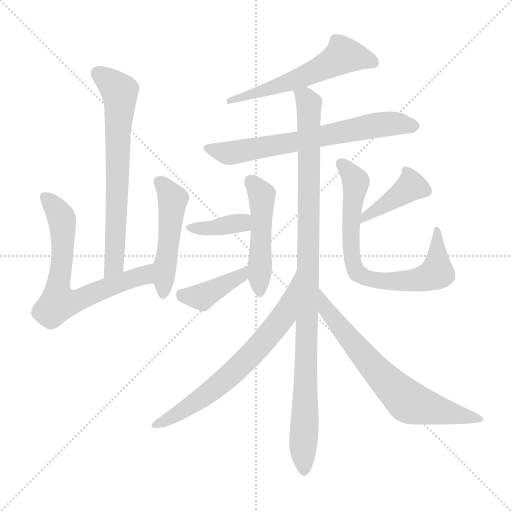
t = 0.00 s
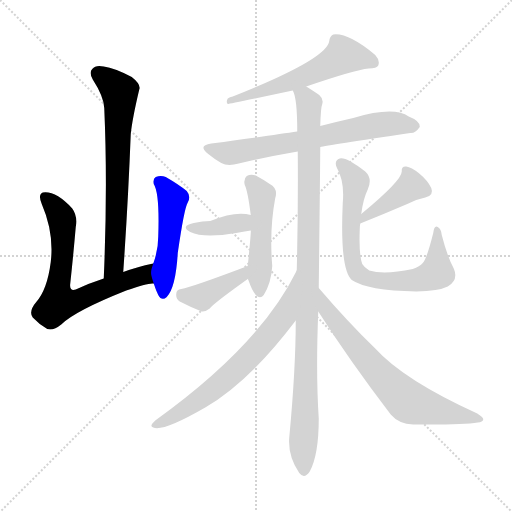
t = 1.99 s
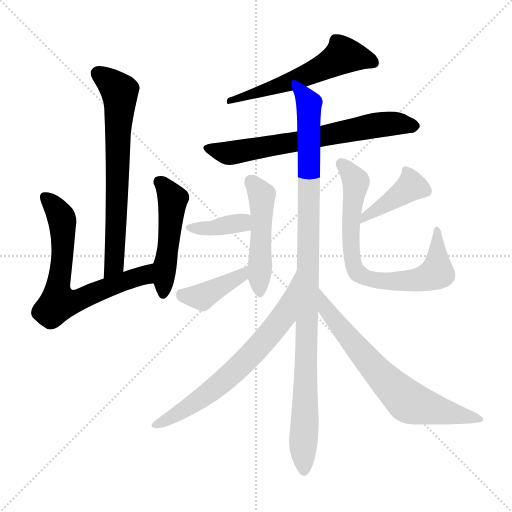
t = 3.98 s
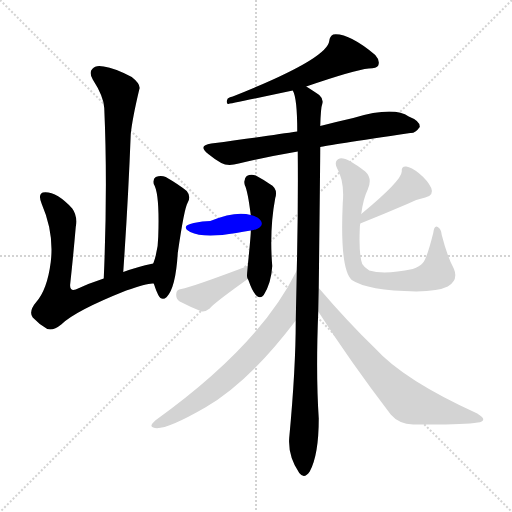
t = 5.97 s
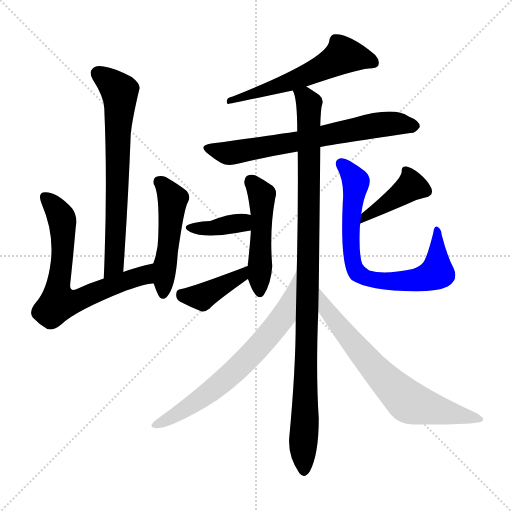
t = 7.96 s
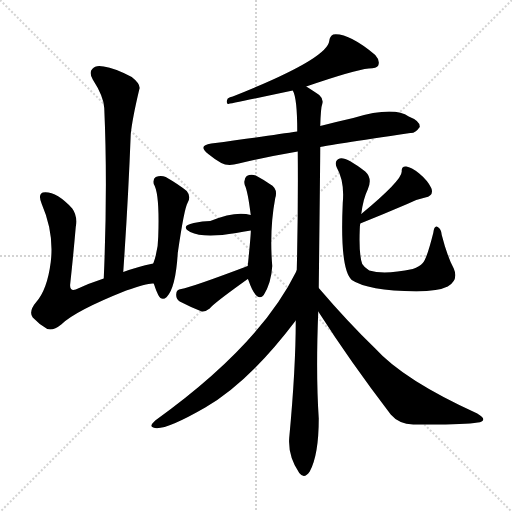
t = 9.95 s

The animated SVG that drew these frames (rendered in a browser with its animation timeline set to each time). Animation: 13 CSS @keyframes rules; one cycle of 9.95 s.

<svg version="1.1" viewBox="0 0 1024 1024" xmlns="http://www.w3.org/2000/svg">
  <g stroke="lightgray" stroke-dasharray="1,1" stroke-width="1" transform="scale(4, 4)">
    <line x1="0" y1="0" x2="256" y2="256"></line>
    <line x1="256" y1="0" x2="0" y2="256"></line>
    <line x1="128" y1="0" x2="128" y2="256"></line>
    <line x1="0" y1="128" x2="256" y2="128"></line>
  </g>
<g transform="scale(1, -1) translate(0, -900)">
   <style type="text/css">
    @keyframes keyframes0 {
      from {
       stroke: blue;
       stroke-dashoffset: 681;
       stroke-width: 128;
       }
       69% {
       animation-timing-function: step-end;
       stroke: blue;
       stroke-dashoffset: 0;
       stroke-width: 128;
       }
       to {
       stroke: black;
       stroke-width: 1024;
       }
       }
       #make-me-a-hanzi-animation-0 {
         animation: keyframes0 0.804199s both;
         animation-delay: 0.000000s;
         animation-timing-function: linear;
       }
    @keyframes keyframes1 {
      from {
       stroke: blue;
       stroke-dashoffset: 680;
       stroke-width: 128;
       }
       69% {
       animation-timing-function: step-end;
       stroke: blue;
       stroke-dashoffset: 0;
       stroke-width: 128;
       }
       to {
       stroke: black;
       stroke-width: 1024;
       }
       }
       #make-me-a-hanzi-animation-1 {
         animation: keyframes1 0.803385s both;
         animation-delay: 0.804199s;
         animation-timing-function: linear;
       }
    @keyframes keyframes2 {
      from {
       stroke: blue;
       stroke-dashoffset: 490;
       stroke-width: 128;
       }
       61% {
       animation-timing-function: step-end;
       stroke: blue;
       stroke-dashoffset: 0;
       stroke-width: 128;
       }
       to {
       stroke: black;
       stroke-width: 1024;
       }
       }
       #make-me-a-hanzi-animation-2 {
         animation: keyframes2 0.648763s both;
         animation-delay: 1.607585s;
         animation-timing-function: linear;
       }
    @keyframes keyframes3 {
      from {
       stroke: blue;
       stroke-dashoffset: 578;
       stroke-width: 128;
       }
       65% {
       animation-timing-function: step-end;
       stroke: blue;
       stroke-dashoffset: 0;
       stroke-width: 128;
       }
       to {
       stroke: black;
       stroke-width: 1024;
       }
       }
       #make-me-a-hanzi-animation-3 {
         animation: keyframes3 0.720378s both;
         animation-delay: 2.256348s;
         animation-timing-function: linear;
       }
    @keyframes keyframes4 {
      from {
       stroke: blue;
       stroke-dashoffset: 673;
       stroke-width: 128;
       }
       69% {
       animation-timing-function: step-end;
       stroke: blue;
       stroke-dashoffset: 0;
       stroke-width: 128;
       }
       to {
       stroke: black;
       stroke-width: 1024;
       }
       }
       #make-me-a-hanzi-animation-4 {
         animation: keyframes4 0.797689s both;
         animation-delay: 2.976725s;
         animation-timing-function: linear;
       }
    @keyframes keyframes5 {
      from {
       stroke: blue;
       stroke-dashoffset: 1024;
       stroke-width: 128;
       }
       77% {
       animation-timing-function: step-end;
       stroke: blue;
       stroke-dashoffset: 0;
       stroke-width: 128;
       }
       to {
       stroke: black;
       stroke-width: 1024;
       }
       }
       #make-me-a-hanzi-animation-5 {
         animation: keyframes5 1.083333s both;
         animation-delay: 3.774414s;
         animation-timing-function: linear;
       }
    @keyframes keyframes6 {
      from {
       stroke: blue;
       stroke-dashoffset: 488;
       stroke-width: 128;
       }
       61% {
       animation-timing-function: step-end;
       stroke: blue;
       stroke-dashoffset: 0;
       stroke-width: 128;
       }
       to {
       stroke: black;
       stroke-width: 1024;
       }
       }
       #make-me-a-hanzi-animation-6 {
         animation: keyframes6 0.647135s both;
         animation-delay: 4.857747s;
         animation-timing-function: linear;
       }
    @keyframes keyframes7 {
      from {
       stroke: blue;
       stroke-dashoffset: 372;
       stroke-width: 128;
       }
       55% {
       animation-timing-function: step-end;
       stroke: blue;
       stroke-dashoffset: 0;
       stroke-width: 128;
       }
       to {
       stroke: black;
       stroke-width: 1024;
       }
       }
       #make-me-a-hanzi-animation-7 {
         animation: keyframes7 0.552734s both;
         animation-delay: 5.504883s;
         animation-timing-function: linear;
       }
    @keyframes keyframes8 {
      from {
       stroke: blue;
       stroke-dashoffset: 398;
       stroke-width: 128;
       }
       56% {
       animation-timing-function: step-end;
       stroke: blue;
       stroke-dashoffset: 0;
       stroke-width: 128;
       }
       to {
       stroke: black;
       stroke-width: 1024;
       }
       }
       #make-me-a-hanzi-animation-8 {
         animation: keyframes8 0.573893s both;
         animation-delay: 6.057617s;
         animation-timing-function: linear;
       }
    @keyframes keyframes9 {
      from {
       stroke: blue;
       stroke-dashoffset: 407;
       stroke-width: 128;
       }
       57% {
       animation-timing-function: step-end;
       stroke: blue;
       stroke-dashoffset: 0;
       stroke-width: 128;
       }
       to {
       stroke: black;
       stroke-width: 1024;
       }
       }
       #make-me-a-hanzi-animation-9 {
         animation: keyframes9 0.581217s both;
         animation-delay: 6.631510s;
         animation-timing-function: linear;
       }
    @keyframes keyframes10 {
      from {
       stroke: blue;
       stroke-dashoffset: 734;
       stroke-width: 128;
       }
       70% {
       animation-timing-function: step-end;
       stroke: blue;
       stroke-dashoffset: 0;
       stroke-width: 128;
       }
       to {
       stroke: black;
       stroke-width: 1024;
       }
       }
       #make-me-a-hanzi-animation-10 {
         animation: keyframes10 0.847331s both;
         animation-delay: 7.212728s;
         animation-timing-function: linear;
       }
    @keyframes keyframes11 {
      from {
       stroke: blue;
       stroke-dashoffset: 682;
       stroke-width: 128;
       }
       69% {
       animation-timing-function: step-end;
       stroke: blue;
       stroke-dashoffset: 0;
       stroke-width: 128;
       }
       to {
       stroke: black;
       stroke-width: 1024;
       }
       }
       #make-me-a-hanzi-animation-11 {
         animation: keyframes11 0.805013s both;
         animation-delay: 8.060059s;
         animation-timing-function: linear;
       }
    @keyframes keyframes12 {
      from {
       stroke: blue;
       stroke-dashoffset: 687;
       stroke-width: 128;
       }
       69% {
       animation-timing-function: step-end;
       stroke: blue;
       stroke-dashoffset: 0;
       stroke-width: 128;
       }
       to {
       stroke: black;
       stroke-width: 1024;
       }
       }
       #make-me-a-hanzi-animation-12 {
         animation: keyframes12 0.809082s both;
         animation-delay: 8.865072s;
         animation-timing-function: linear;
       }
</style>
<path d="M 246.5 356.0 Q 256.5 501.0 261.5 632.0 Q 264.5 662.0 278.5 721.0 Q 282.5 731.0 263.5 746.0 Q 229.5 764.0 207.5 767.0 Q 191.5 771.0 184.5 762.0 Q 177.5 755.0 185.5 741.0 Q 207.5 707.0 208.5 684.0 Q 215.5 527.0 207.5 343.0 C 206.5 313.0 244.5 326.0 246.5 356.0 Z" fill="lightgray"></path> 
<path d="M 306.5 373.0 Q 273.5 366.0 246.5 356.0 L 207.5 343.0 Q 176.5 333.0 151.5 321.0 Q 138.5 317.0 140.5 333.0 Q 146.5 388.0 151.5 446.0 Q 155.5 468.0 144.5 483.0 Q 111.5 519.0 85.5 515.0 Q 75.5 511.0 83.5 492.0 Q 108.5 434.0 101.5 376.0 Q 94.5 321.0 72.5 296.0 Q 56.5 277.0 65.5 265.0 Q 77.5 252.0 94.5 242.0 Q 106.5 238.0 122.5 251.0 Q 149.5 278.0 252.5 319.0 Q 297.5 335.0 307.5 333.0 C 337.5 336.0 335.5 380.0 306.5 373.0 Z" fill="lightgray"></path> 
<path d="M 307.5 333.0 Q 311.5 320.0 316.5 310.0 Q 323.5 297.0 333.5 306.0 Q 351.5 325.0 355.5 394.0 Q 368.5 484.0 375.5 495.0 Q 382.5 507.0 373.5 518.0 Q 357.5 531.0 331.5 546.0 Q 321.5 550.0 311.5 546.0 Q 305.5 543.0 307.5 532.0 Q 319.5 513.0 316.5 427.0 Q 316.5 400.0 306.5 373.0 C 300.5 355.0 300.5 355.0 307.5 333.0 Z" fill="lightgray"></path> 
<path d="M 612.5 727.0 Q 708.5 760.0 737.5 763.0 Q 753.5 763.0 756.5 769.0 Q 760.5 779.0 750.5 790.0 Q 696.5 835.0 666.5 831.0 Q 659.5 828.0 658.5 818.0 Q 654.5 782.0 465.5 707.0 Q 459.5 706.0 455.5 703.0 Q 451.5 696.0 455.5 692.0 Q 458.5 692.0 585.5 719.0 L 612.5 727.0 Z" fill="lightgray"></path> 
<path d="M 640.5 606.0 Q 653.5 609.0 820.5 634.0 Q 830.5 633.0 839.5 646.0 Q 840.5 658.0 817.5 667.0 Q 787.5 688.0 706.5 664.0 Q 675.5 657.0 644.5 649.0 Q 641.5 649.0 640.5 648.0 L 594.5 637.0 Q 548.5 630.0 422.5 613.0 Q 394.5 609.0 416.5 592.0 Q 428.5 582.0 442.5 574.0 Q 455.5 567.0 477.5 573.0 Q 531.5 586.0 595.5 597.0 L 640.5 606.0 Z" fill="lightgray"></path> 
<path d="M 637.5 324.0 Q 640.5 582.0 640.5 606.0 L 640.5 648.0 Q 641.5 685.0 644.5 692.0 Q 647.5 702.0 638.5 710.0 Q 628.5 717.0 612.5 727.0 C 587.5 743.0 577.5 748.0 585.5 719.0 Q 594.5 704.0 594.5 637.0 L 595.5 597.0 Q 596.5 480.0 593.5 359.0 L 591.5 259.0 Q 591.5 163.0 578.5 25.0 Q 575.5 -12.0 598.5 -46.0 Q 608.5 -59.0 619.5 -43.0 Q 637.5 -10.0 637.5 63.0 Q 631.5 153.0 636.5 277.0 L 637.5 324.0 Z" fill="lightgray"></path> 
<path d="M 501.5 439.0 Q 502.5 438.0 495.5 368.0 C 493.5 347.0 493.5 347.0 495.5 342.0 Q 496.5 341.0 497.5 338.0 Q 503.5 320.0 511.5 310.0 Q 520.5 301.0 527.5 310.0 Q 542.5 334.0 544.5 368.0 Q 538.5 440.0 550.5 504.0 Q 556.5 523.0 539.5 532.0 Q 526.5 541.0 511.5 549.0 Q 501.5 552.0 493.5 548.0 Q 486.5 542.0 489.5 530.0 Q 495.5 518.0 501.5 470.0 L 501.5 439.0 Z" fill="lightgray"></path> 
<path d="M 501.5 470.0 Q 471.5 479.0 420.5 458.0 Q 405.5 458.0 387.5 454.0 Q 359.5 448.0 380.5 436.0 Q 407.5 423.0 472.5 434.0 Q 485.5 437.0 501.5 439.0 C 531.5 443.0 530.5 463.0 501.5 470.0 Z" fill="lightgray"></path> 
<path d="M 495.5 368.0 Q 384.5 326.0 362.5 322.0 Q 352.5 321.0 352.5 312.0 Q 351.5 302.0 359.5 297.0 Q 378.5 287.0 403.5 277.0 Q 410.5 276.0 419.5 283.0 Q 425.5 292.0 495.5 342.0 C 519.5 359.0 523.5 379.0 495.5 368.0 Z" fill="lightgray"></path> 
<path d="M 720.5 453.0 Q 765.5 471.0 814.5 492.0 Q 830.5 501.0 850.5 505.0 Q 868.5 509.0 862.5 524.0 Q 855.5 539.0 838.5 553.0 Q 822.5 566.0 812.5 567.0 Q 802.5 568.0 803.5 557.0 Q 803.5 539.0 722.5 472.0 C 699.5 453.0 692.5 442.0 720.5 453.0 Z" fill="lightgray"></path> 
<path d="M 907.5 363.0 Q 894.5 387.0 883.5 430.0 Q 882.5 442.0 875.5 446.0 Q 868.5 450.0 866.5 434.0 Q 853.5 382.0 845.5 374.0 Q 839.5 367.0 825.5 362.0 Q 768.5 350.0 738.5 359.0 Q 728.5 365.0 724.5 372.0 Q 717.5 391.0 719.5 441.0 Q 719.5 448.0 720.5 453.0 L 722.5 472.0 Q 726.5 503.0 735.5 521.0 Q 745.5 543.0 730.5 557.0 Q 691.5 587.0 679.5 583.0 Q 667.5 579.0 673.5 565.0 Q 689.5 537.0 685.5 494.0 Q 679.5 362.0 703.5 340.0 Q 734.5 319.0 832.5 317.0 Q 877.5 318.0 895.5 327.0 Q 917.5 340.0 907.5 363.0 Z" fill="lightgray"></path> 
<path d="M 593.5 359.0 Q 592.5 359.0 592.5 357.0 Q 519.5 209.0 310.5 59.0 Q 297.5 47.0 306.5 45.0 Q 325.5 36.0 410.5 85.0 Q 498.5 136.0 591.5 259.0 C 609.5 283.0 607.5 386.0 593.5 359.0 Z" fill="lightgray"></path> 
<path d="M 636.5 277.0 Q 700.5 177.0 781.5 71.0 Q 797.5 52.0 826.5 51.0 Q 925.5 50.0 955.5 55.0 Q 965.5 56.0 966.5 61.0 Q 967.5 65.0 954.5 73.0 Q 807.5 140.0 750.5 203.0 Q 696.5 255.0 637.5 324.0 C 617.5 347.0 620.5 302.0 636.5 277.0 Z" fill="lightgray"></path> 
      <clipPath id="make-me-a-hanzi-clip-0">
      <path d="M 246.5 356.0 Q 256.5 501.0 261.5 632.0 Q 264.5 662.0 278.5 721.0 Q 282.5 731.0 263.5 746.0 Q 229.5 764.0 207.5 767.0 Q 191.5 771.0 184.5 762.0 Q 177.5 755.0 185.5 741.0 Q 207.5 707.0 208.5 684.0 Q 215.5 527.0 207.5 343.0 C 206.5 313.0 244.5 326.0 246.5 356.0 Z" fill="lightgray"></path>
      </clipPath>
      <path clip-path="url(#make-me-a-hanzi-clip-0)" d="M 196.5 752.0 L 227.5 729.0 L 239.5 714.0 L 240.5 700.0 L 228.5 381.0 L 212.5 351.0 " fill="none" id="make-me-a-hanzi-animation-0" stroke-dasharray="553 1106" stroke-linecap="round"></path>

      <clipPath id="make-me-a-hanzi-clip-1">
      <path d="M 306.5 373.0 Q 273.5 366.0 246.5 356.0 L 207.5 343.0 Q 176.5 333.0 151.5 321.0 Q 138.5 317.0 140.5 333.0 Q 146.5 388.0 151.5 446.0 Q 155.5 468.0 144.5 483.0 Q 111.5 519.0 85.5 515.0 Q 75.5 511.0 83.5 492.0 Q 108.5 434.0 101.5 376.0 Q 94.5 321.0 72.5 296.0 Q 56.5 277.0 65.5 265.0 Q 77.5 252.0 94.5 242.0 Q 106.5 238.0 122.5 251.0 Q 149.5 278.0 252.5 319.0 Q 297.5 335.0 307.5 333.0 C 337.5 336.0 335.5 380.0 306.5 373.0 Z" fill="lightgray"></path>
      </clipPath>
      <path clip-path="url(#make-me-a-hanzi-clip-1)" d="M 90.5 505.0 L 111.5 483.0 L 124.5 455.0 L 116.5 294.0 L 151.5 298.0 L 288.5 350.0 L 299.5 366.0 " fill="none" id="make-me-a-hanzi-animation-1" stroke-dasharray="552 1104" stroke-linecap="round"></path>

      <clipPath id="make-me-a-hanzi-clip-2">
      <path d="M 307.5 333.0 Q 311.5 320.0 316.5 310.0 Q 323.5 297.0 333.5 306.0 Q 351.5 325.0 355.5 394.0 Q 368.5 484.0 375.5 495.0 Q 382.5 507.0 373.5 518.0 Q 357.5 531.0 331.5 546.0 Q 321.5 550.0 311.5 546.0 Q 305.5 543.0 307.5 532.0 Q 319.5 513.0 316.5 427.0 Q 316.5 400.0 306.5 373.0 C 300.5 355.0 300.5 355.0 307.5 333.0 Z" fill="lightgray"></path>
      </clipPath>
      <path clip-path="url(#make-me-a-hanzi-clip-2)" d="M 318.5 536.0 L 345.5 502.0 L 325.5 312.0 " fill="none" id="make-me-a-hanzi-animation-2" stroke-dasharray="362 724" stroke-linecap="round"></path>

      <clipPath id="make-me-a-hanzi-clip-3">
      <path d="M 612.5 727.0 Q 708.5 760.0 737.5 763.0 Q 753.5 763.0 756.5 769.0 Q 760.5 779.0 750.5 790.0 Q 696.5 835.0 666.5 831.0 Q 659.5 828.0 658.5 818.0 Q 654.5 782.0 465.5 707.0 Q 459.5 706.0 455.5 703.0 Q 451.5 696.0 455.5 692.0 Q 458.5 692.0 585.5 719.0 L 612.5 727.0 Z" fill="lightgray"></path>
      </clipPath>
      <path clip-path="url(#make-me-a-hanzi-clip-3)" d="M 747.5 775.0 L 686.5 789.0 L 569.5 730.0 L 553.5 730.0 L 544.5 722.0 L 530.5 723.0 L 522.5 715.0 L 506.5 716.0 L 488.5 707.0 L 479.5 711.0 L 475.5 704.0 L 455.5 698.0 " fill="none" id="make-me-a-hanzi-animation-3" stroke-dasharray="450 900" stroke-linecap="round"></path>

      <clipPath id="make-me-a-hanzi-clip-4">
      <path d="M 640.5 606.0 Q 653.5 609.0 820.5 634.0 Q 830.5 633.0 839.5 646.0 Q 840.5 658.0 817.5 667.0 Q 787.5 688.0 706.5 664.0 Q 675.5 657.0 644.5 649.0 Q 641.5 649.0 640.5 648.0 L 594.5 637.0 Q 548.5 630.0 422.5 613.0 Q 394.5 609.0 416.5 592.0 Q 428.5 582.0 442.5 574.0 Q 455.5 567.0 477.5 573.0 Q 531.5 586.0 595.5 597.0 L 640.5 606.0 Z" fill="lightgray"></path>
      </clipPath>
      <path clip-path="url(#make-me-a-hanzi-clip-4)" d="M 417.5 603.0 L 466.5 595.0 L 743.5 649.0 L 796.5 653.0 L 828.5 648.0 " fill="none" id="make-me-a-hanzi-animation-4" stroke-dasharray="545 1090" stroke-linecap="round"></path>

      <clipPath id="make-me-a-hanzi-clip-5">
      <path d="M 637.5 324.0 Q 640.5 582.0 640.5 606.0 L 640.5 648.0 Q 641.5 685.0 644.5 692.0 Q 647.5 702.0 638.5 710.0 Q 628.5 717.0 612.5 727.0 C 587.5 743.0 577.5 748.0 585.5 719.0 Q 594.5 704.0 594.5 637.0 L 595.5 597.0 Q 596.5 480.0 593.5 359.0 L 591.5 259.0 Q 591.5 163.0 578.5 25.0 Q 575.5 -12.0 598.5 -46.0 Q 608.5 -59.0 619.5 -43.0 Q 637.5 -10.0 637.5 63.0 Q 631.5 153.0 636.5 277.0 L 637.5 324.0 Z" fill="lightgray"></path>
      </clipPath>
      <path clip-path="url(#make-me-a-hanzi-clip-5)" d="M 593.5 718.0 L 618.5 693.0 L 618.5 391.0 L 608.5 -40.0 " fill="none" id="make-me-a-hanzi-animation-5" stroke-dasharray="896 1792" stroke-linecap="round"></path>

      <clipPath id="make-me-a-hanzi-clip-6">
      <path d="M 501.5 439.0 Q 502.5 438.0 495.5 368.0 C 493.5 347.0 493.5 347.0 495.5 342.0 Q 496.5 341.0 497.5 338.0 Q 503.5 320.0 511.5 310.0 Q 520.5 301.0 527.5 310.0 Q 542.5 334.0 544.5 368.0 Q 538.5 440.0 550.5 504.0 Q 556.5 523.0 539.5 532.0 Q 526.5 541.0 511.5 549.0 Q 501.5 552.0 493.5 548.0 Q 486.5 542.0 489.5 530.0 Q 495.5 518.0 501.5 470.0 L 501.5 439.0 Z" fill="lightgray"></path>
      </clipPath>
      <path clip-path="url(#make-me-a-hanzi-clip-6)" d="M 500.5 539.0 L 523.5 509.0 L 519.5 315.0 " fill="none" id="make-me-a-hanzi-animation-6" stroke-dasharray="360 720" stroke-linecap="round"></path>

      <clipPath id="make-me-a-hanzi-clip-7">
      <path d="M 501.5 470.0 Q 471.5 479.0 420.5 458.0 Q 405.5 458.0 387.5 454.0 Q 359.5 448.0 380.5 436.0 Q 407.5 423.0 472.5 434.0 Q 485.5 437.0 501.5 439.0 C 531.5 443.0 530.5 463.0 501.5 470.0 Z" fill="lightgray"></path>
      </clipPath>
      <path clip-path="url(#make-me-a-hanzi-clip-7)" d="M 381.5 446.0 L 424.5 443.0 L 494.5 462.0 " fill="none" id="make-me-a-hanzi-animation-7" stroke-dasharray="244 488" stroke-linecap="round"></path>

      <clipPath id="make-me-a-hanzi-clip-8">
      <path d="M 495.5 368.0 Q 384.5 326.0 362.5 322.0 Q 352.5 321.0 352.5 312.0 Q 351.5 302.0 359.5 297.0 Q 378.5 287.0 403.5 277.0 Q 410.5 276.0 419.5 283.0 Q 425.5 292.0 495.5 342.0 C 519.5 359.0 523.5 379.0 495.5 368.0 Z" fill="lightgray"></path>
      </clipPath>
      <path clip-path="url(#make-me-a-hanzi-clip-8)" d="M 365.5 309.0 L 407.5 308.0 L 465.5 343.0 L 479.5 345.0 L 484.5 362.0 " fill="none" id="make-me-a-hanzi-animation-8" stroke-dasharray="270 540" stroke-linecap="round"></path>

      <clipPath id="make-me-a-hanzi-clip-9">
      <path d="M 720.5 453.0 Q 765.5 471.0 814.5 492.0 Q 830.5 501.0 850.5 505.0 Q 868.5 509.0 862.5 524.0 Q 855.5 539.0 838.5 553.0 Q 822.5 566.0 812.5 567.0 Q 802.5 568.0 803.5 557.0 Q 803.5 539.0 722.5 472.0 C 699.5 453.0 692.5 442.0 720.5 453.0 Z" fill="lightgray"></path>
      </clipPath>
      <path clip-path="url(#make-me-a-hanzi-clip-9)" d="M 851.5 518.0 L 821.5 527.0 L 735.5 471.0 L 726.5 457.0 " fill="none" id="make-me-a-hanzi-animation-9" stroke-dasharray="279 558" stroke-linecap="round"></path>

      <clipPath id="make-me-a-hanzi-clip-10">
      <path d="M 907.5 363.0 Q 894.5 387.0 883.5 430.0 Q 882.5 442.0 875.5 446.0 Q 868.5 450.0 866.5 434.0 Q 853.5 382.0 845.5 374.0 Q 839.5 367.0 825.5 362.0 Q 768.5 350.0 738.5 359.0 Q 728.5 365.0 724.5 372.0 Q 717.5 391.0 719.5 441.0 Q 719.5 448.0 720.5 453.0 L 722.5 472.0 Q 726.5 503.0 735.5 521.0 Q 745.5 543.0 730.5 557.0 Q 691.5 587.0 679.5 583.0 Q 667.5 579.0 673.5 565.0 Q 689.5 537.0 685.5 494.0 Q 679.5 362.0 703.5 340.0 Q 734.5 319.0 832.5 317.0 Q 877.5 318.0 895.5 327.0 Q 917.5 340.0 907.5 363.0 Z" fill="lightgray"></path>
      </clipPath>
      <path clip-path="url(#make-me-a-hanzi-clip-10)" d="M 682.5 572.0 L 711.5 535.0 L 700.5 457.0 L 704.5 384.0 L 716.5 353.0 L 754.5 339.0 L 803.5 337.0 L 842.5 342.0 L 873.5 355.0 L 873.5 438.0 " fill="none" id="make-me-a-hanzi-animation-10" stroke-dasharray="606 1212" stroke-linecap="round"></path>

      <clipPath id="make-me-a-hanzi-clip-11">
      <path d="M 593.5 359.0 Q 592.5 359.0 592.5 357.0 Q 519.5 209.0 310.5 59.0 Q 297.5 47.0 306.5 45.0 Q 325.5 36.0 410.5 85.0 Q 498.5 136.0 591.5 259.0 C 609.5 283.0 607.5 386.0 593.5 359.0 Z" fill="lightgray"></path>
      </clipPath>
      <path clip-path="url(#make-me-a-hanzi-clip-11)" d="M 590.5 351.0 L 566.5 266.0 L 533.5 224.0 L 446.5 137.0 L 370.5 80.0 L 311.5 51.0 " fill="none" id="make-me-a-hanzi-animation-11" stroke-dasharray="554 1108" stroke-linecap="round"></path>

      <clipPath id="make-me-a-hanzi-clip-12">
      <path d="M 636.5 277.0 Q 700.5 177.0 781.5 71.0 Q 797.5 52.0 826.5 51.0 Q 925.5 50.0 955.5 55.0 Q 965.5 56.0 966.5 61.0 Q 967.5 65.0 954.5 73.0 Q 807.5 140.0 750.5 203.0 Q 696.5 255.0 637.5 324.0 C 617.5 347.0 620.5 302.0 636.5 277.0 Z" fill="lightgray"></path>
      </clipPath>
      <path clip-path="url(#make-me-a-hanzi-clip-12)" d="M 640.5 316.0 L 653.5 279.0 L 700.5 220.0 L 762.5 148.0 L 815.5 98.0 L 857.5 83.0 L 959.5 61.0 " fill="none" id="make-me-a-hanzi-animation-12" stroke-dasharray="559 1118" stroke-linecap="round"></path>

</g>
</svg>
